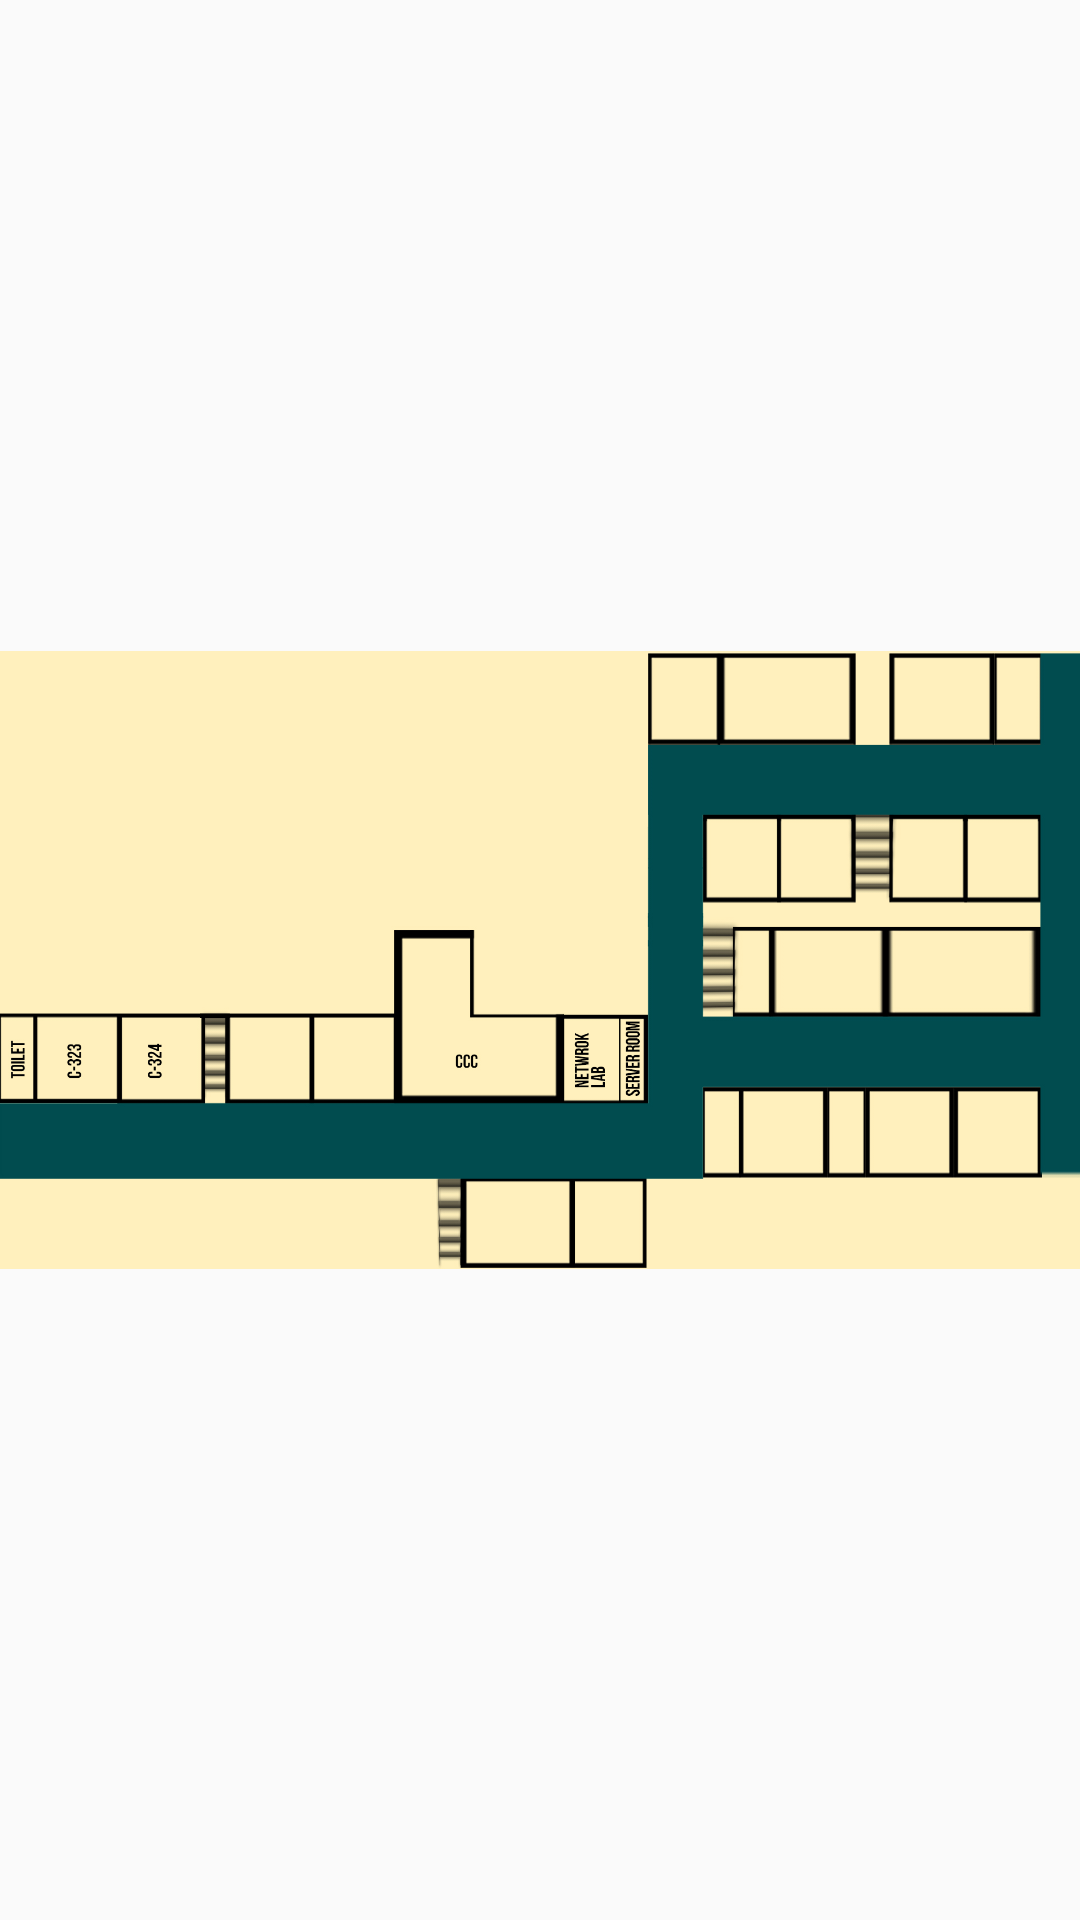

Produce the Android XML layout that renders to this screen, including the resource entries it uses.
<!-- AndroidManifest.xml: application theme AppTheme -->
<!-- res/layout/activity_gallery.xml -->
<?xml version="1.0" encoding="utf-8"?>
<RelativeLayout xmlns:android="http://schemas.android.com/apk/res/android"
    xmlns:tools="http://schemas.android.com/tools"
    android:layout_width="match_parent"
    android:layout_height="match_parent"
    android:paddingBottom="@dimen/activity_vertical_margin"
    android:paddingLeft="@dimen/activity_horizontal_margin"
    android:paddingRight="@dimen/activity_horizontal_margin"
    android:paddingTop="@dimen/activity_vertical_margin"
    tools:context="com.example.indoornavigation.Gallery">

    <ImageView
        android:layout_width="match_parent"
        android:layout_height="match_parent"
        android:src="@drawable/map"/>

</RelativeLayout>
<!-- resources referenced by this layout -->
<resources>
  <!-- drawable map: png bitmap (drawable, 126232 bytes) -->
  <style name="AppTheme" parent="Theme.AppCompat.Light.DarkActionBar">
          
          <item name="colorPrimary">@color/colorPrimary</item>
          <item name="colorPrimaryDark">@color/colorPrimaryDark</item>
          <item name="colorAccent">@color/colorAccent</item>
  
      </style>
  <color name="colorPrimary">#3F51B5</color>
  <color name="colorPrimaryDark">#303F9F</color>
  <color name="colorAccent">#FF4081</color>
</resources>
